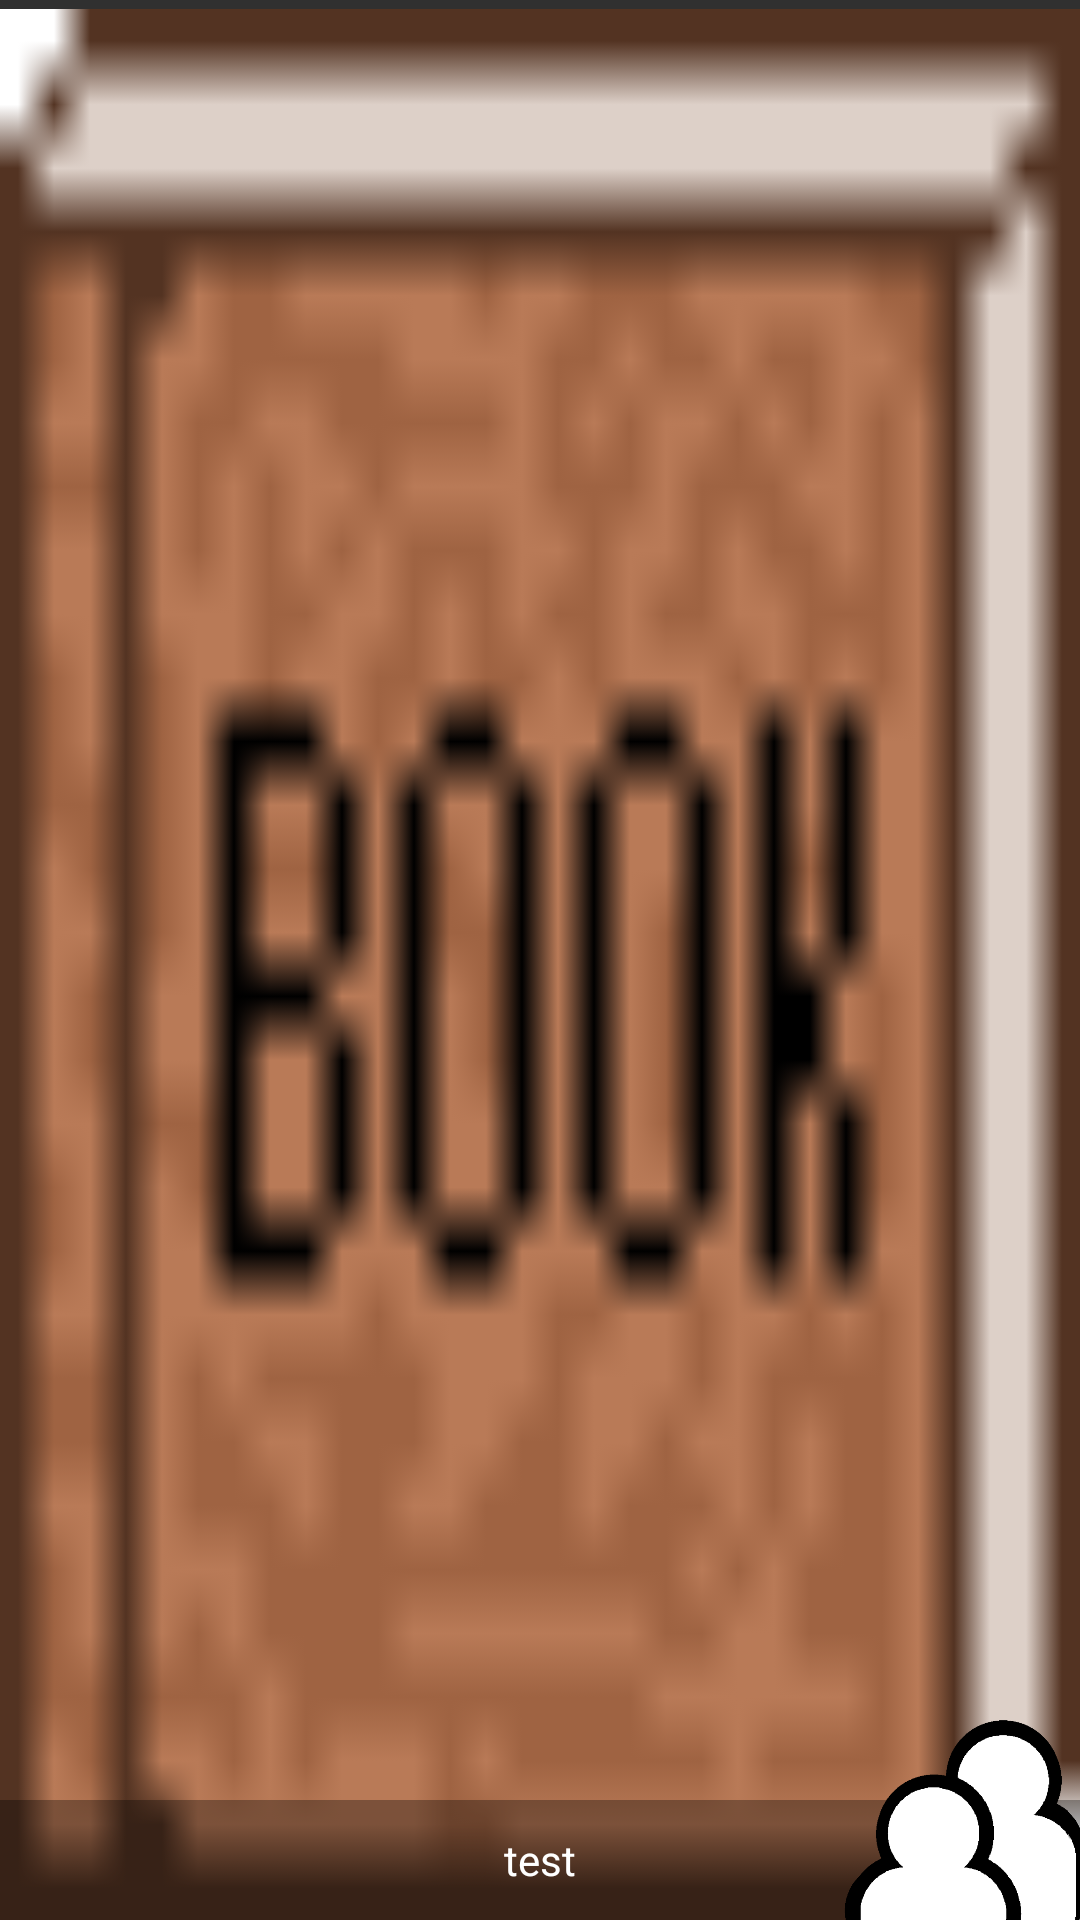

This screen was rendered from an Android layout file. Write that file and the resources it references.
<!-- AndroidManifest.xml: application theme AppTheme -->
<!-- res/layout/book_detail.xml -->
<?xml version="1.0" encoding="utf-8"?>
<FrameLayout xmlns:android="http://schemas.android.com/apk/res/android"
    xmlns:tools="http://schemas.android.com/tools"
    android:layout_width="wrap_content"
    android:layout_height="wrap_content"
    android:orientation="vertical">

    <ImageView
        android:id="@+id/img"
        android:layout_width="fill_parent"
        android:layout_height="fill_parent"
        android:paddingTop="3dp"
        android:scaleType="fitXY"
        android:adjustViewBounds="true"
        android:src="@drawable/picturebook" />

    <TextView
        android:id="@+id/text"
        android:layout_width="match_parent"
        android:layout_height="40dp"
        android:layout_gravity="bottom"
        android:background="#55000000"
        android:ellipsize="end"
        android:gravity="center"
        android:maxLines="2"
        android:text="test"
        android:textColor="@android:color/white" />

    <ImageView
        android:id="@+id/friendIconImageView"
        android:layout_width="80dp"
        android:layout_height="80dp"
        android:layout_gravity="right|bottom"
        android:scaleType="fitXY"
        android:src="@drawable/friendicon"/>

    <View
        android:id="@+id/selectedLayout"
        android:visibility="gone"
        android:layout_width="match_parent"
        android:layout_height="match_parent"
        android:background="@drawable/selectedbookborder"/>

</FrameLayout>
<!-- resources referenced by this layout -->
<resources>
  <!-- drawable friendicon: png bitmap (drawable, 16686 bytes) -->
  <!-- drawable picturebook: png bitmap (drawable, 593 bytes) -->
  <!-- drawable selectedbookborder (drawable) -->
  <?xml version="1.0" encoding="utf-8"?>
  <shape xmlns:android="http://schemas.android.com/apk/res/android" android:shape="rectangle" >
      <solid android:color="#00000000" />
      <stroke android:width="5dip" android:color="#da5d12"/>
  </shape>
  <style name="AppTheme" parent="Theme.AppCompat.NoActionBar">
          <item name="colorPrimary">@color/primary</item>
          <item name="colorPrimaryDark">@color/primary_dark</item>
          <item name="colorAccent">@color/accent</item>
  
          <item name="windowActionBar">false</item>
          <item name="windowNoTitle">true</item>
      </style>
  <color name="primary">#984d20</color>
  <color name="primary_dark">#984d20</color>
  <color name="accent">#984d20</color>
</resources>
